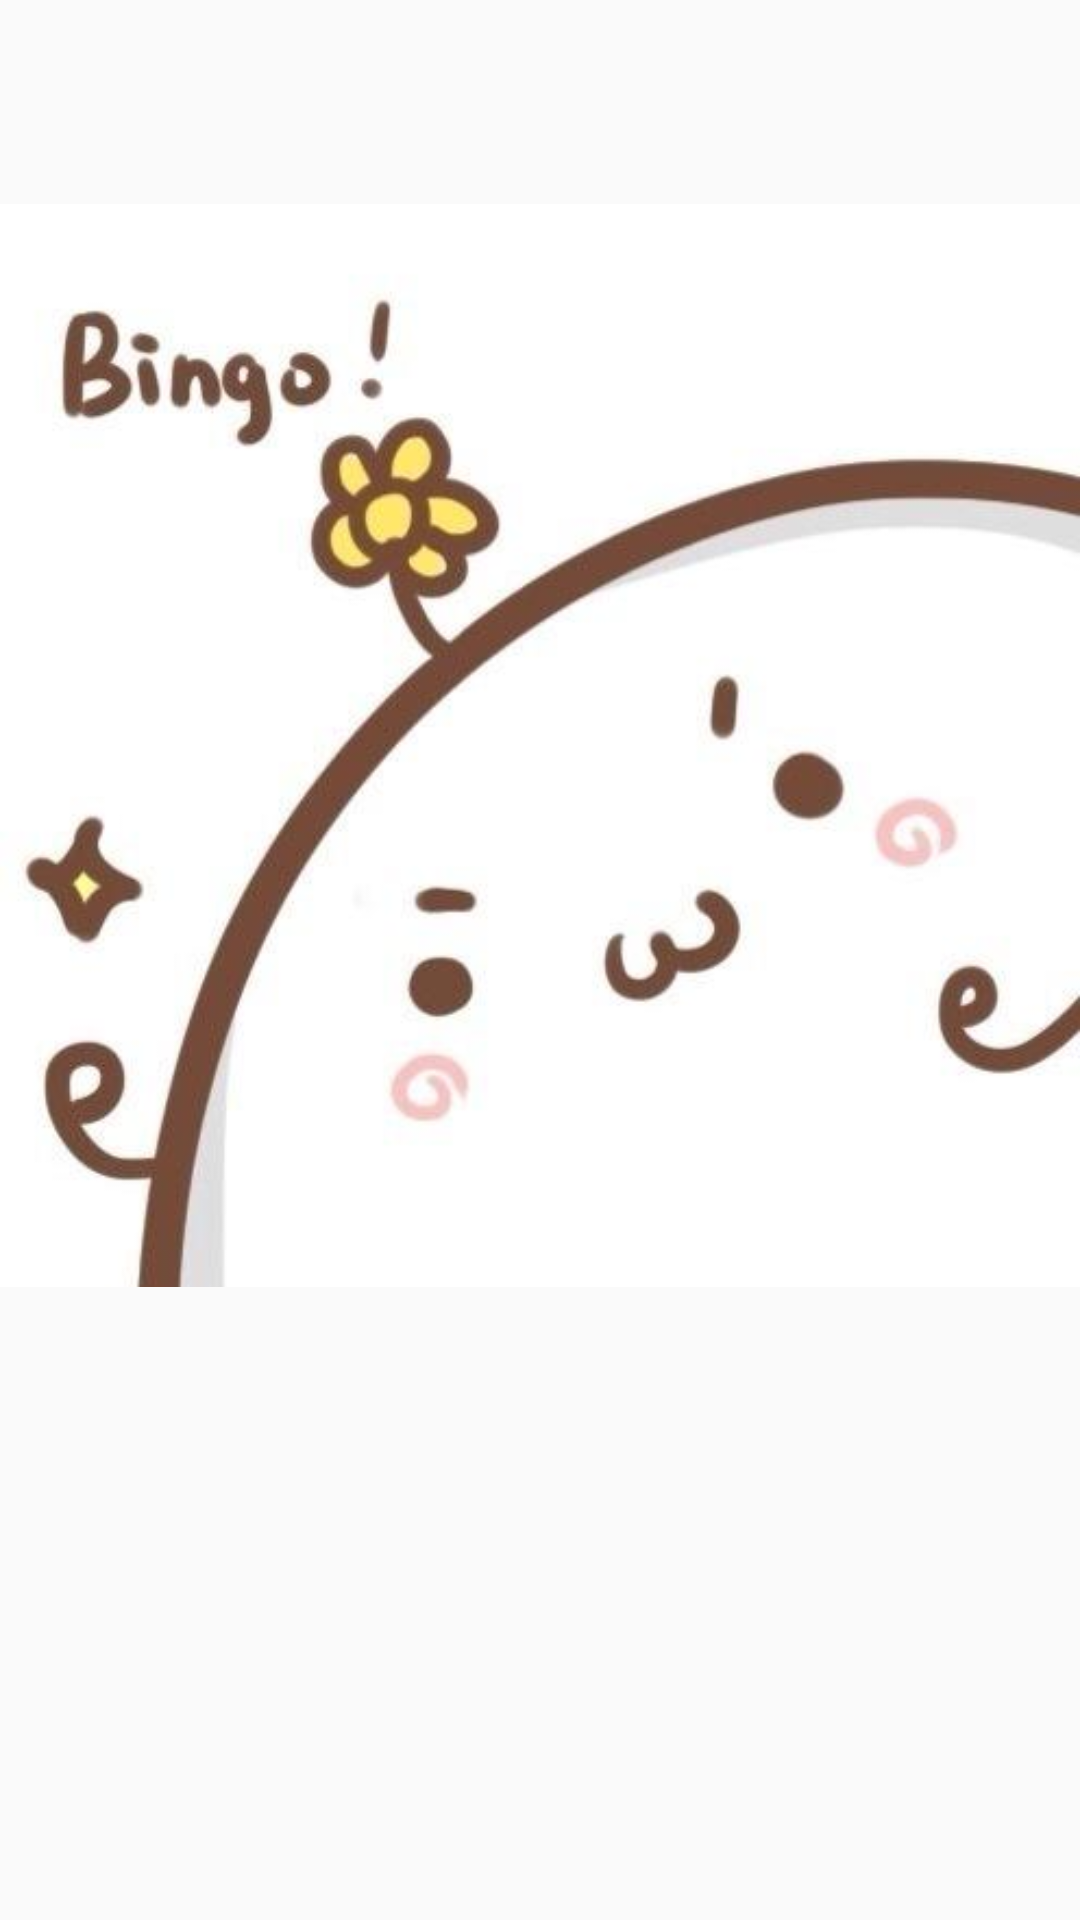

Write the Android layout XML for this screen, with the resource values it uses.
<!-- AndroidManifest.xml: application theme AppTheme -->
<!-- res/layout/bingo.xml -->
<?xml version="1.0" encoding="utf-8"?>
<LinearLayout xmlns:android="http://schemas.android.com/apk/res/android"
    android:orientation="vertical" android:layout_width="match_parent"
    android:layout_height="match_parent"
    android:id="@+id/toast_layout_root_bingo"
    >
<ImageView
    android:id="@+id/bingo"
    android:layout_width="wrap_content"
    android:layout_height="wrap_content"
    android:src="@drawable/bingo"
    />

</LinearLayout>
<!-- resources referenced by this layout -->
<resources>
  <!-- drawable bingo: jpg bitmap (drawable, 15718 bytes) -->
  <style name="AppTheme" parent="Theme.AppCompat.Light.DarkActionBar">
          
          <item name="colorPrimary">@color/colorPrimary</item>
          <item name="colorPrimaryDark">@color/colorPrimaryDark</item>
          <item name="colorAccent">@color/colorPrimary</item>
          
          <item name="colorControlNormal">#e1e6ea</item>
          
          <item name="colorControlActivated">#330000</item>
      </style>
  <!-- not gathered from this repository: default colours our renderer supplied (Android Studio template values) -->
  <color name="colorPrimary">#FF6200EE</color>
  <color name="colorPrimaryDark">#FF3700B3</color>
</resources>
